Run: headless pygame with SDL's dummy video driver; simulated clock (each Clock.tick advances the game by its frame time, no real sleeping); random seed 0; keys injected as events and as key.get_pressed() state; no mouse input.
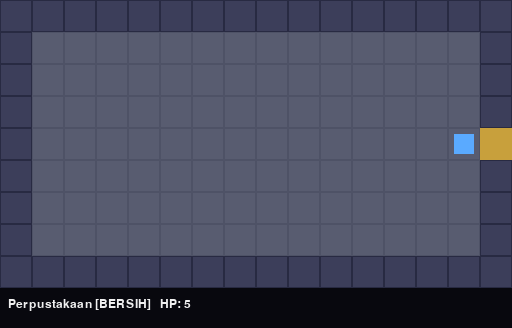
Frame 1 of 4 · flips 1–60 · no input
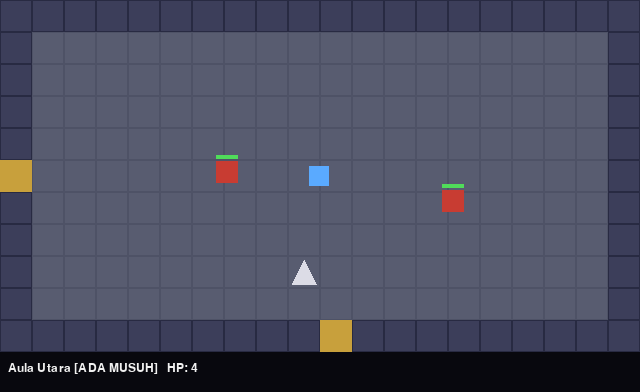
Frame 2 of 4 · flips 61–180 · tapped SPACE, RETURN · held RIGHT (→), D
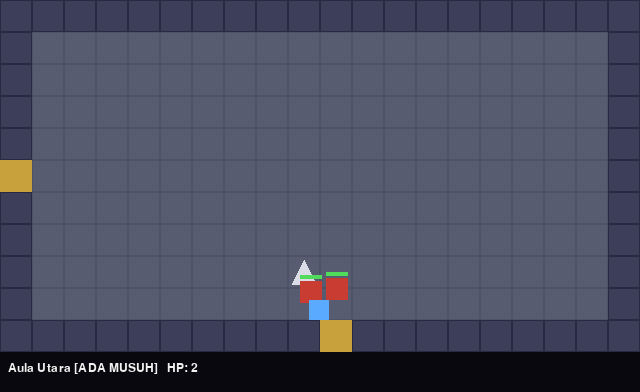
Frame 3 of 4 · flips 181–300 · held DOWN (↓), S
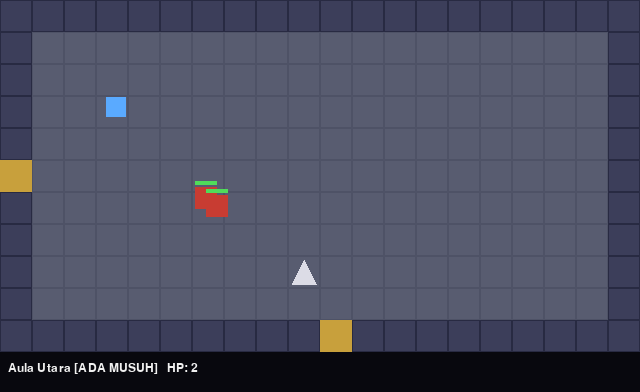
Frame 4 of 4 · flips 301–420 · held LEFT (←), A, UP (↑), W

The pygame program that drew these frames:

"""
Dungeon: peta tile, tabrakan, ruangan terhubung lewat pintu, status ruangan, ruangan bos.
Jalankan:  pip install pygame  ->  python dungeon.py
Kontrol: WASD / panah = jalan, SPASI = serang, R = ulang kalau mati.

Legenda peta:
  #  dinding (solid)      .  lantai          D  pintu
  M  monster biasa        B  bos             T  jebakan
"""
import math
import sys

import pygame

TILE = 32
SOLID = {"#"}


# ----------------------------------------------------------------------
# 1. PETA TILE + TABRAKAN
# ----------------------------------------------------------------------
class Tilemap:
    def __init__(self, rows):
        assert len({len(r) for r in rows}) == 1, "Semua baris peta harus sama panjang"
        self.rows = [list(r) for r in rows]
        self.h = len(rows)
        self.w = len(rows[0])

    def tile_at(self, tx, ty):
        if 0 <= tx < self.w and 0 <= ty < self.h:
            return self.rows[ty][tx]
        return "#"  # di luar peta dianggap dinding

    def is_solid(self, tx, ty):
        return self.tile_at(tx, ty) in SOLID

    def find(self, ch):
        """Daftar posisi tile (tx, ty) yang berisi simbol ch."""
        return [(x, y) for y, row in enumerate(self.rows)
                for x, c in enumerate(row) if c == ch]

    def erase_marks(self):
        """Simbol M/B/T hanya penanda spawn; setelah dibaca jadi lantai biasa."""
        for y, row in enumerate(self.rows):
            for x, c in enumerate(row):
                if c in "MBT":
                    row[x] = "."

    def bisa_jalan(self, rect):
        """True kalau rect tidak menyentuh tile solid mana pun."""
        x0, x1 = rect.left // TILE, (rect.right - 1) // TILE
        y0, y1 = rect.top // TILE, (rect.bottom - 1) // TILE
        for ty in range(y0, y1 + 1):
            for tx in range(x0, x1 + 1):
                if self.is_solid(tx, ty):
                    return False
        return True


# ----------------------------------------------------------------------
# 2. ENTITAS (pemain, monster, jebakan)
# ----------------------------------------------------------------------
class Entity:
    def __init__(self, cx, cy, size, speed, hp):
        self.size = size
        self.x = cx - size / 2   # posisi float supaya gerak halus
        self.y = cy - size / 2
        self.speed = speed
        self.hp = hp

    @property
    def rect(self):
        return pygame.Rect(round(self.x), round(self.y), self.size, self.size)

    @property
    def center(self):
        return (self.x + self.size / 2, self.y + self.size / 2)

    def move(self, tilemap, dx, dy):
        """Sumbu X dan Y dicek TERPISAH -> bisa meluncur di sepanjang dinding."""
        self.x += dx
        if not tilemap.bisa_jalan(self.rect):
            self.x -= dx          # batalkan hanya gerak X
        self.y += dy
        if not tilemap.bisa_jalan(self.rect):
            self.y -= dy          # batalkan hanya gerak Y


class Player(Entity):
    def __init__(self, cx, cy):
        super().__init__(cx, cy, 20, 150, 5)
        self.invuln = 0.0
        self.attack_cd = 0.0
        self.flash = 0.0

    def teleport(self, cx, cy):
        self.x, self.y = cx - self.size / 2, cy - self.size / 2


class Monster(Entity):
    def __init__(self, cx, cy, boss=False):
        if boss:
            super().__init__(cx, cy, 48, 70, 10)
        else:
            super().__init__(cx, cy, 22, 80, 3)
        self.boss = boss
        self.hit_cd = 0.0

    def update(self, dt, player, tilemap):
        px, py = player.center
        mx, my = self.center
        dist = math.hypot(px - mx, py - my)
        if 0 < dist < 260:  # mengejar kalau pemain dekat
            step = self.speed * dt
            self.move(tilemap, (px - mx) / dist * step, (py - my) / dist * step)
        self.hit_cd = max(0.0, self.hit_cd - dt)


class Trap:
    def __init__(self, tx, ty):
        self.rect = pygame.Rect(tx * TILE + 4, ty * TILE + 4, TILE - 8, TILE - 8)
        self.damage = 1


# ----------------------------------------------------------------------
# 3. PINTU + RUANGAN
# ----------------------------------------------------------------------
class Door:
    def __init__(self, tile, target_room, target_door):
        self.tile = tile                  # posisi tile pintu di ruangan ini
        self.target_room = target_room    # id ruangan tujuan
        self.target_door = target_door    # id pintu di ruangan tujuan


class Room:
    def __init__(self, room_id, name, rows, doors):
        self.id = room_id
        self.name = name
        self.tilemap = Tilemap(rows)
        self.doors = doors                # {"E": Door(...), ...}
        # penanda spawn dibaca sekali, lalu peta dibersihkan
        self._monster_spawns = self.tilemap.find("M")
        self._boss_spawns = self.tilemap.find("B")
        self._trap_spawns = self.tilemap.find("T")
        self.tilemap.erase_marks()
        # ---- status ruangan (bertahan selama game berjalan) ----
        self.visited = False
        self.cleared = False
        self.monsters = []
        self.traps = []

    @property
    def is_boss_room(self):
        return bool(self._boss_spawns)

    def door_at(self, tx, ty):
        for d in self.doors.values():
            if d.tile == (tx, ty):
                return d
        return None

    def spawn_beside(self, door_id):
        """Titik tengah tile lantai di samping pintu (sisi dalam ruangan)."""
        dx, dy = self.doors[door_id].tile
        for ox, oy in ((1, 0), (-1, 0), (0, 1), (0, -1)):
            tx, ty = dx + ox, dy + oy
            if self.tilemap.tile_at(tx, ty) == ".":
                return tx * TILE + TILE // 2, ty * TILE + TILE // 2
        raise ValueError(f"Pintu {door_id} tidak punya lantai di sampingnya")

    def enter(self):
        """Dipanggil tiap pemain masuk. Isi ruangan hanya dibuat SEKALI."""
        if not self.visited:
            self.visited = True
            for tx, ty in self._monster_spawns:
                self.monsters.append(Monster(tx * TILE + 16, ty * TILE + 16))
            for tx, ty in self._boss_spawns:
                self.monsters.append(Monster(tx * TILE + 16, ty * TILE + 16, boss=True))
            self.traps = [Trap(tx, ty) for tx, ty in self._trap_spawns]
        self.refresh_cleared()

    def refresh_cleared(self):
        self.monsters = [m for m in self.monsters if m.hp > 0]
        if not self.monsters:
            self.cleared = True


# ----------------------------------------------------------------------
# 4. DATA PETA (sesuai denah: A -> B -> C -> D(bos))
# ----------------------------------------------------------------------
ROOM_A = [  # ruang awal, kosong. Pintu E di (15,4)
    "################",
    "#..............#",
    "#..............#",
    "#..............#",
    "#..............D",
    "#..............#",
    "#..............#",
    "#..............#",
    "################",
]

ROOM_B = [  # pintu W (0,5) ke A, pintu S (10,10) ke C
    "####################",
    "#..................#",
    "#..................#",
    "#....M.............#",
    "#..................#",
    "D..................#",
    "#..............M...#",
    "#..................#",
    "#........T.........#",
    "#..................#",
    "##########D#########",
]

ROOM_C = [  # pintu N (10,0) ke B, pintu E (19,5) ke bos
    "##########D#########",
    "#..................#",
    "#..................#",
    "#....T.............#",
    "#..................#",
    "#..................D",
    "#..........M.......#",
    "#..................#",
    "#..M...............#",
    "#..................#",
    "####################",
]

ROOM_D = [  # ruang bos: arena lebih luas, SATU pintu masuk W (0,7)
    "############################",
    "#..........................#",
    "#.....................M....#",
    "#.......T..................#",
    "#..........................#",
    "#..........................#",
    "#..........................#",
    "D..................B.......#",
    "#..........................#",
    "#..........................#",
    "#..........................#",
    "#.......T..................#",
    "#.....................M....#",
    "#..........................#",
    "############################",
]


def build_rooms():
    return {
        "A": Room("A", "Perpustakaan", ROOM_A,
                  {"E": Door((15, 4), "B", "W")}),
        "B": Room("B", "Aula Utara", ROOM_B,
                  {"W": Door((0, 5), "A", "E"),
                   "S": Door((10, 10), "C", "N")}),
        "C": Room("C", "Aula Selatan", ROOM_C,
                  {"N": Door((10, 0), "B", "S"),
                   "E": Door((19, 5), "D", "W")}),
        "D": Room("D", "Ruang Bos", ROOM_D,
                  {"W": Door((0, 7), "C", "E")}),
    }


# ----------------------------------------------------------------------
# 5. DUNIA: pindah ruangan
# ----------------------------------------------------------------------
class World:
    def __init__(self):
        self.rooms = build_rooms()
        self.current = self.rooms["A"]
        self.current.enter()
        cx, cy = self.current.spawn_beside("E")
        self.player = Player(cx, cy)

    def check_door(self):
        """Kalau titik tengah pemain berada di tile pintu -> pindah ruangan."""
        px, py = self.player.center
        door = self.current.door_at(int(px // TILE), int(py // TILE))
        if door is None:
            return False
        target = self.rooms[door.target_room]
        # muncul di sisi dalam pintu pasangan (sisi berlawanan dari tempat keluar)
        cx, cy = target.spawn_beside(door.target_door)
        self.current = target
        self.player.teleport(cx, cy)
        self.current.enter()
        return True

    def update(self, dt, keys):
        p, room = self.player, self.current
        # input
        dx = (keys[pygame.K_d] or keys[pygame.K_RIGHT]) - (keys[pygame.K_a] or keys[pygame.K_LEFT])
        dy = (keys[pygame.K_s] or keys[pygame.K_DOWN]) - (keys[pygame.K_w] or keys[pygame.K_UP])
        if dx and dy:
            dx *= 0.7071
            dy *= 0.7071
        p.move(room.tilemap, dx * p.speed * dt, dy * p.speed * dt)

        # timer
        p.invuln = max(0.0, p.invuln - dt)
        p.attack_cd = max(0.0, p.attack_cd - dt)
        p.flash = max(0.0, p.flash - dt)

        # serang
        if keys[pygame.K_SPACE] and p.attack_cd == 0:
            p.attack_cd = 0.35
            p.flash = 0.1
            pcx, pcy = p.center
            for m in room.monsters:
                mx, my = m.center
                if math.hypot(mx - pcx, my - pcy) < 52 + m.size / 2:
                    m.hp -= 1

        # monster
        for m in room.monsters:
            m.update(dt, p, room.tilemap)
            if m.rect.colliderect(p.rect) and p.invuln == 0:
                p.hp -= 1
                p.invuln = 1.0
        # jebakan
        for t in room.traps:
            if t.rect.colliderect(p.rect) and p.invuln == 0:
                p.hp -= t.damage
                p.invuln = 1.0

        room.refresh_cleared()
        self.check_door()


# ----------------------------------------------------------------------
# 6. TAMPILAN + LOOP
# ----------------------------------------------------------------------
class Game:
    HUD = 40

    def __init__(self):
        pygame.init()
        self.font = pygame.font.SysFont("consolas,monospace", 18)
        self.clock = pygame.time.Clock()
        self.world = World()
        self.screen = None
        self.shown_room = None

    def fit_window(self):
        tm = self.world.current.tilemap
        self.screen = pygame.display.set_mode((tm.w * TILE, tm.h * TILE + self.HUD))
        pygame.display.set_caption("Dungeon")
        self.shown_room = self.world.current

    def draw(self):
        w = self.world
        room, tm = w.current, w.current.tilemap
        if self.shown_room is not room:
            self.fit_window()
        s = self.screen
        s.fill((8, 8, 14))
        for ty in range(tm.h):
            for tx in range(tm.w):
                c = tm.tile_at(tx, ty)
                r = pygame.Rect(tx * TILE, ty * TILE, TILE, TILE)
                if c == "#":
                    pygame.draw.rect(s, (60, 62, 90), r)
                    pygame.draw.rect(s, (40, 42, 66), r, 1)
                elif c == "D":
                    pygame.draw.rect(s, (200, 160, 60), r)
                else:
                    pygame.draw.rect(s, (88, 92, 112), r)
                    pygame.draw.rect(s, (78, 82, 102), r, 1)
        for t in room.traps:
            pygame.draw.polygon(s, (220, 220, 230), [
                (t.rect.left, t.rect.bottom), (t.rect.centerx, t.rect.top),
                (t.rect.right, t.rect.bottom)])
        for m in room.monsters:
            col = (140, 20, 60) if m.boss else (200, 60, 50)
            pygame.draw.rect(s, col, m.rect)
            bar = pygame.Rect(m.rect.left, m.rect.top - 6, m.size * m.hp / (10 if m.boss else 3), 4)
            pygame.draw.rect(s, (80, 220, 90), bar)
        p = w.player
        blink = p.invuln > 0 and int(p.invuln * 10) % 2 == 0
        if not blink:
            pygame.draw.rect(s, (90, 170, 255), p.rect)
        if p.flash > 0:
            pygame.draw.circle(s, (255, 255, 255), (int(p.center[0]), int(p.center[1])), 52, 2)

        status = "BERSIH" if room.cleared else "ADA MUSUH"
        txt = f"{room.name} [{status}]   HP: {p.hp}"
        s.blit(self.font.render(txt, True, (240, 240, 240)), (8, tm.h * TILE + 10))
        if p.hp <= 0:
            msg = self.font.render("GAME OVER - tekan R", True, (255, 90, 90))
            s.blit(msg, msg.get_rect(center=(tm.w * TILE // 2, tm.h * TILE // 2)))
        pygame.display.flip()

    def run(self):
        self.fit_window()
        while True:
            dt = min(self.clock.tick(60) / 1000, 0.05)
            for e in pygame.event.get():
                if e.type == pygame.QUIT:
                    pygame.quit()
                    sys.exit()
                if e.type == pygame.KEYDOWN and e.key == pygame.K_r and self.world.player.hp <= 0:
                    self.world = World()
            if self.world.player.hp > 0:
                self.world.update(dt, pygame.key.get_pressed())
            self.draw()


if __name__ == "__main__":
    Game().run()
